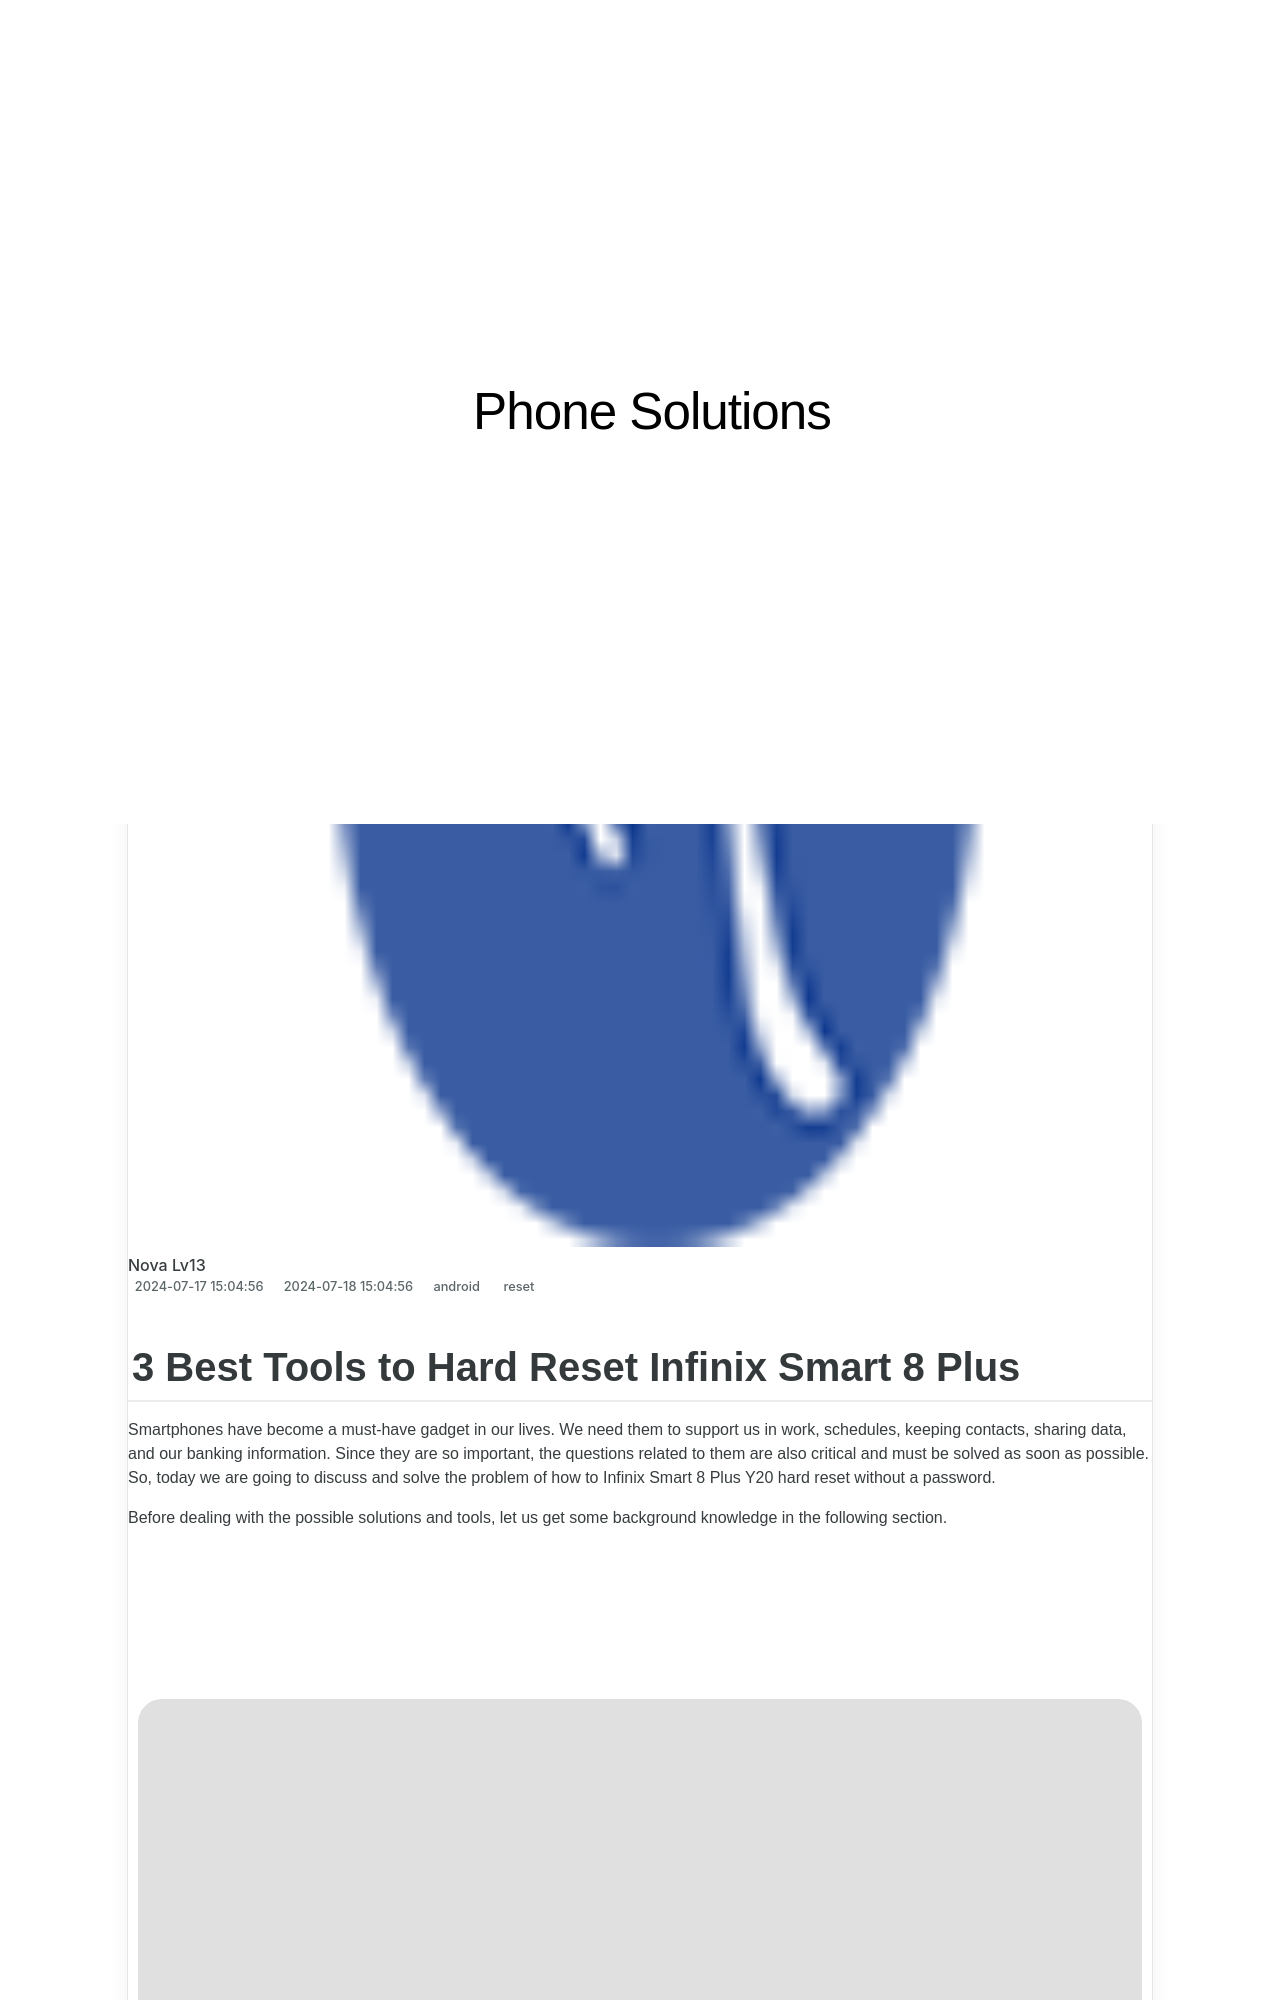

repository: techidaily/site-phone-solutions · page: 3-best-tools-to-hard-reset-infinix-smart-8-plus-drfone-by-drfone-reset-android-reset-android/index.html · generator: jekyll

---
title: 3 Best Tools to Hard Reset Infinix Smart 8 Plus | Dr.fone
date: 2024-07-17T15:04:56.730Z
updated: 2024-07-18T15:04:56.730Z
tags: 
  - reset
categories:
  - android
description: This article describes 3 Best Tools to Hard Reset Infinix Smart 8 Plus
excerpt: This article describes 3 Best Tools to Hard Reset Infinix Smart 8 Plus
keywords: factory reset,Infinix Smart 8 Plus factory reset,hard reset,Infinix Smart 8 Plus soft reset,Infinix Smart 8 Plus hard reset,soft reset
thumbnail: https://thmb.techidaily.com/2738dcb65655ca3023848f9ec7026a9cce211e70815a31f4f65d2f9ea9ded629.jpg
---
